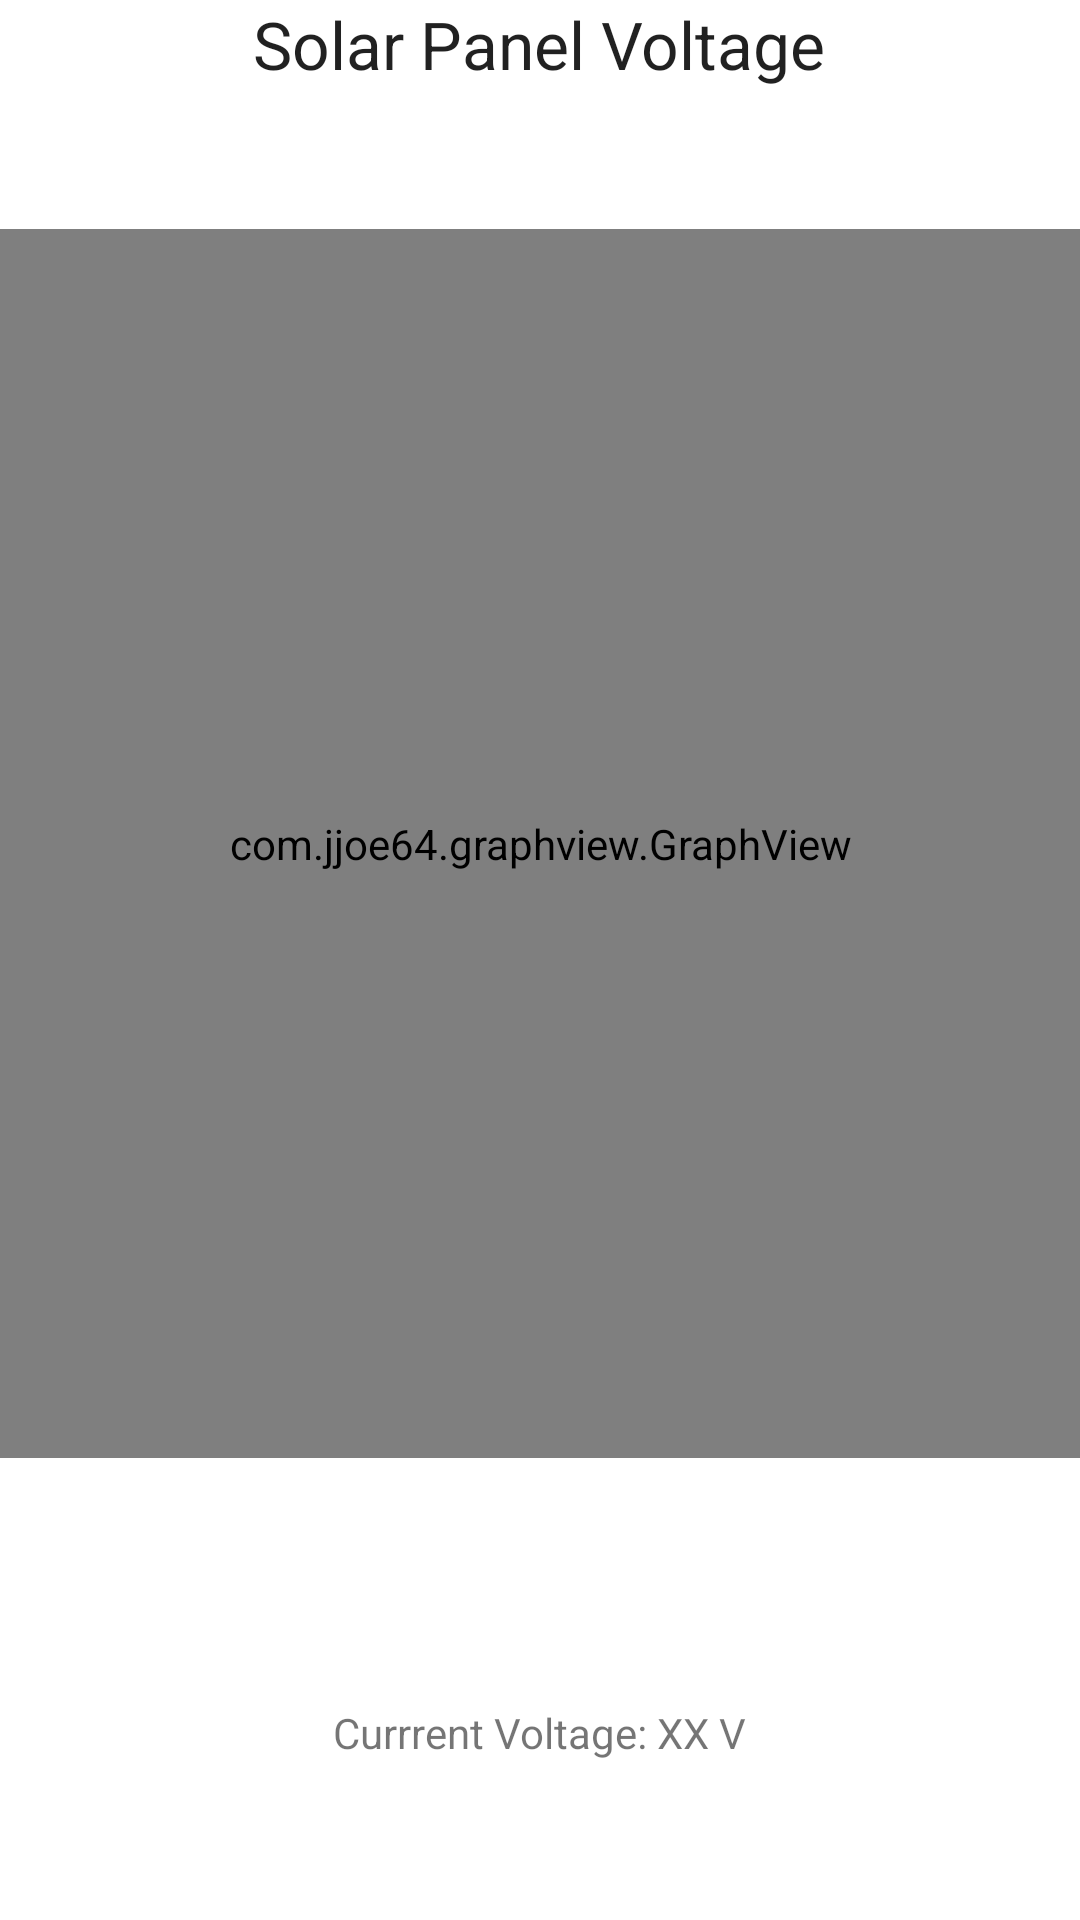

The Android layout XML behind this screen, and the referenced resources:
<!-- AndroidManifest.xml: application theme Theme.TabbedCart -->
<!-- res/layout/fragment_solar.xml -->
<?xml version="1.0" encoding="utf-8"?>
<RelativeLayout xmlns:android="http://schemas.android.com/apk/res/android"
    android:layout_width="match_parent"
    android:layout_height="match_parent"
    android:orientation="vertical">

    <TextView
        android:id="@+id/solarTitle"
        android:layout_width="wrap_content"
        android:layout_height="wrap_content"
        android:layout_centerHorizontal="true"
        android:text="@string/tab_text_3"
        android:textAppearance="?android:attr/textAppearanceLarge" />

    <com.jjoe64.graphview.GraphView
        android:id="@+id/idGraphViewSolar"
        android:layout_width="match_parent"
        android:layout_height="500sp"
        android:layout_above="@+id/textViewSolarVoltage"
        android:layout_below="@+id/solarTitle"
        android:layout_centerHorizontal="true"
        android:layout_marginTop="47dp"
        android:layout_marginBottom="82dp" />

    <TextView
        android:id="@+id/textViewSolarVoltage"
        android:layout_width="wrap_content"
        android:layout_height="wrap_content"
        android:layout_alignParentBottom="true"
        android:layout_centerHorizontal="true"
        android:layout_marginBottom="53dp"
        android:text="Currrent Voltage: XX V" />
</RelativeLayout>
<!-- resources referenced by this layout -->
<resources>
  <string name="tab_text_3">Solar Panel Voltage</string>
  <style name="Theme.TabbedCart" parent="Theme.MaterialComponents.DayNight.DarkActionBar">
          
          <item name="colorPrimary">@color/purple_500</item>
          <item name="colorPrimaryVariant">@color/purple_700</item>
          <item name="colorOnPrimary">@color/white</item>
          
          <item name="colorSecondary">@color/teal_200</item>
          <item name="colorSecondaryVariant">@color/teal_700</item>
          <item name="colorOnSecondary">@color/black</item>
          
          <item name="android:statusBarColor" tools:targetApi="l">?attr/colorPrimaryVariant</item>
          
      </style>
  <!-- not gathered from this repository: default colours our renderer supplied (Android Studio template values) -->
  <color name="purple_500">#FF6200EE</color>
  <color name="purple_700">#FF3700B3</color>
  <color name="teal_200">#FF03DAC5</color>
  <color name="teal_700">#FF018786</color>
  <color name="black">#FF000000</color>
  <color name="white">#FFFFFFFF</color>
</resources>
